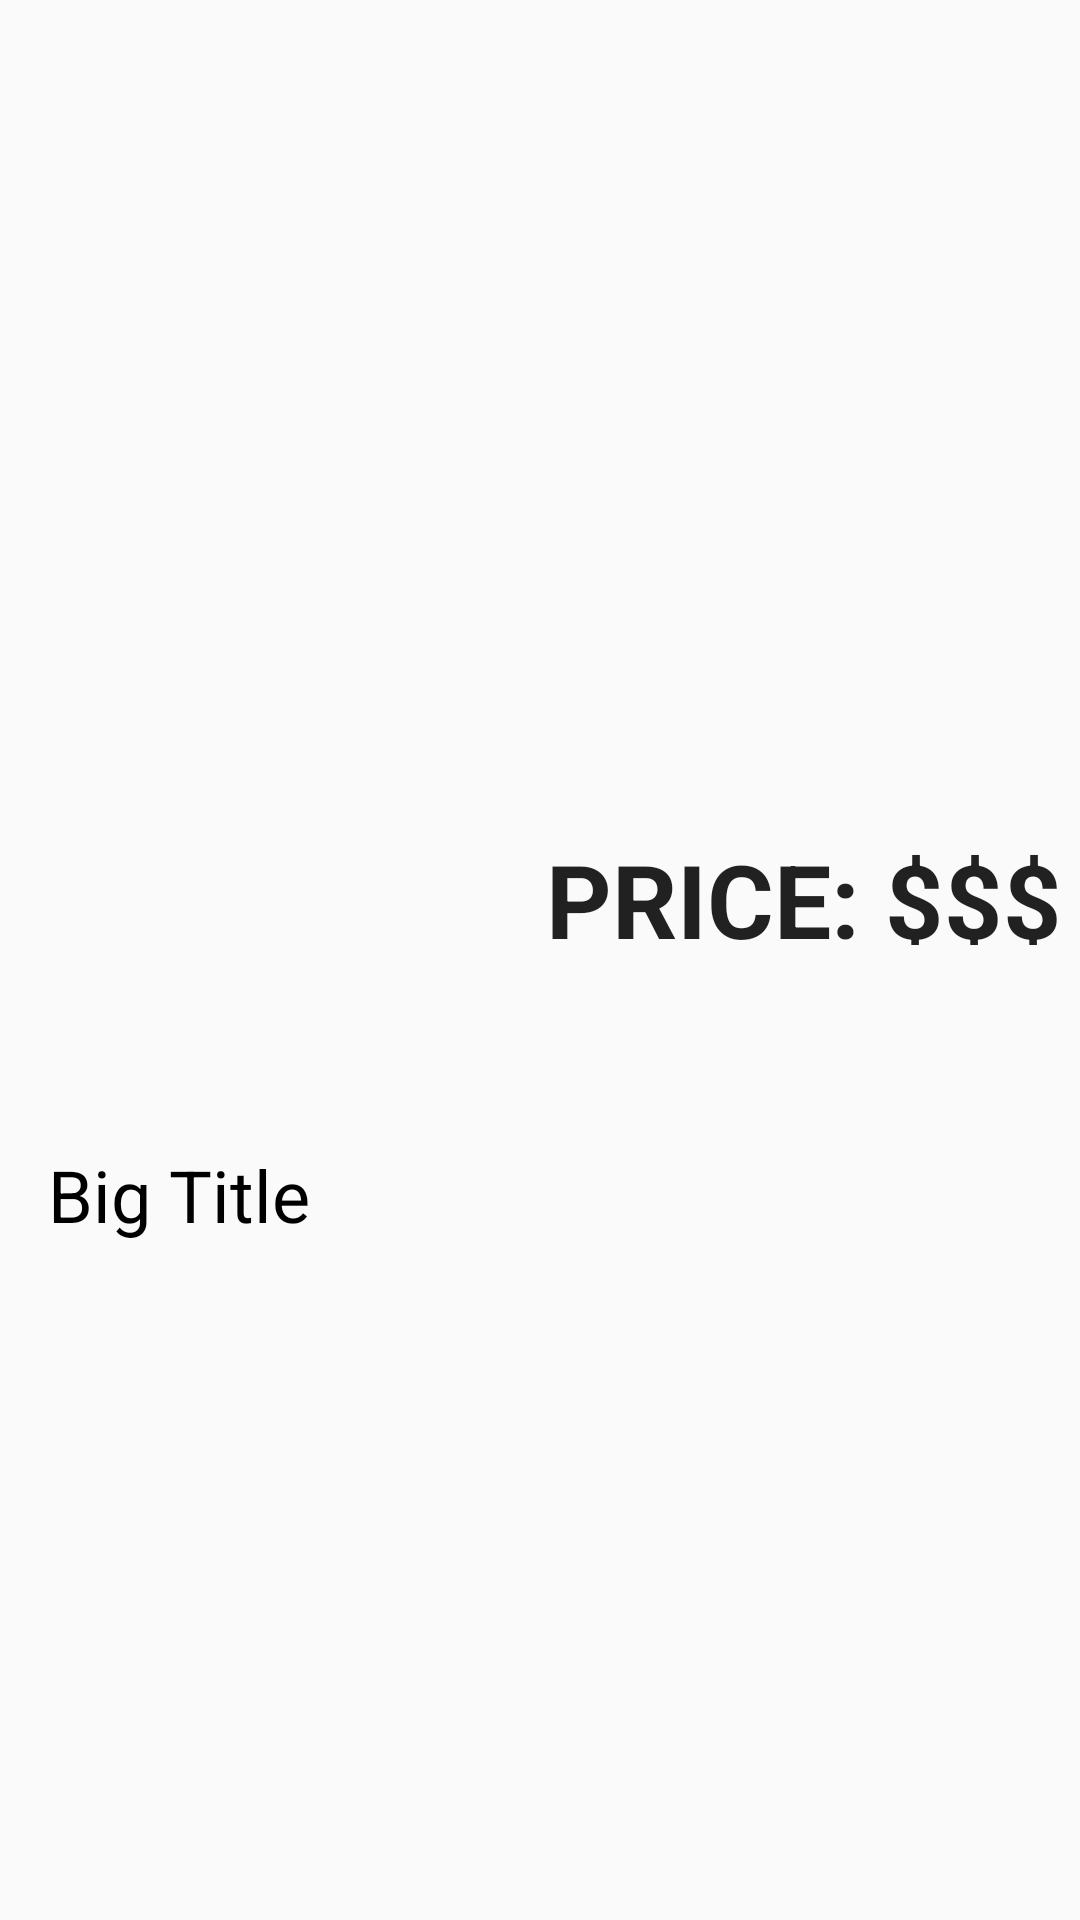

Android layout source for this screen:
<!-- AndroidManifest.xml: activity theme SavouryActivityTheme -->
<!-- res/layout/activity_details_savoury.xml -->
<?xml version="1.0" encoding="utf-8"?>
<ScrollView xmlns:android="http://schemas.android.com/apk/res/android"
    xmlns:app="http://schemas.android.com/apk/res-auto"
    xmlns:tools="http://schemas.android.com/tools"
    android:layout_width="match_parent"
    android:layout_height="match_parent"
    tools:context=".DetailsSavouryActivity">

    <RelativeLayout
        android:layout_width="match_parent"
        android:layout_height="match_parent"
        tools:context=".DetailsSavouryActivity">

        <androidx.viewpager.widget.ViewPager
            android:id="@+id/ViewPager"
            android:layout_width="match_parent"
            android:layout_height="200sp"
            android:layout_centerHorizontal="true" />

        <ImageView
            android:id="@+id/SavouryImage"
            android:layout_width="150dp"
            android:layout_height="150dp"
            android:layout_below="@id/ViewPager"
            android:layout_alignParentStart="true"
            android:layout_margin="16dp"
            android:contentDescription="image of Savoury"
            android:scaleType="centerCrop"
            android:transitionName="foodImage"
            app:srcCompat="@drawable/savoury1" />

        <TextView
            android:id="@+id/SavouryPrice"
            android:layout_width="match_parent"
            android:layout_height="wrap_content"
            android:layout_above="@+id/SavouryName"
            android:layout_alignTop="@id/SavouryImage"
            android:layout_marginStart="0dp"
            android:layout_marginTop="61dp"
            android:layout_marginBottom="67dp"
            android:layout_toEndOf="@+id/SavouryImage"
            android:text="Price: $$$"
            android:textAllCaps="true"
            android:textAppearance="@style/TextAppearance.AppCompat.Large"
            android:textSize="34sp"
            android:textStyle="bold" />

        <TextView
            android:id="@+id/SavouryName"
            android:layout_width="wrap_content"
            android:layout_height="wrap_content"
            android:layout_below="@id/SavouryImage"
            android:layout_alignStart="@id/SavouryImage"
            android:text="Big Title"
            android:textColor="	#000000"
            android:textSize="24sp" />

        <TextView
            android:id="@+id/SavouryText1"
            android:layout_width="wrap_content"
            android:layout_height="wrap_content"
            android:layout_below="@id/SavouryName"
            android:layout_alignStart="@id/SavouryImage"
            android:layout_marginTop="16dp"
            android:layout_marginRight="16dp"
            android:textSize="16sp"
            android:textStyle="italic" />

        <TextView
            android:id="@+id/SavouryText2"
            android:layout_width="wrap_content"
            android:layout_height="wrap_content"
            android:layout_below="@id/SavouryText1"
            android:layout_alignStart="@id/SavouryImage"
            android:layout_marginTop="16sp"
            android:textSize="20sp" />

    </RelativeLayout>

</ScrollView>
<!-- resources referenced by this layout -->
<resources>
  <style name="SavouryActivityTheme" parent="AppTheme">
          <item name="colorPrimary">@color/appbar_Savoury</item>
          <item name="colorPrimaryDark">@color/appbar_Savoury</item>
          <item name="android:windowAnimationStyle">@style/SlideHorizontalActivityAnimation</item>
      </style>
  
      // Drinks
  <style name="AppTheme" parent="Theme.AppCompat.Light.DarkActionBar">
          
          <item name="colorPrimary">@color/colorPrimary</item>
          <item name="colorPrimaryDark">@color/colorPrimaryDark</item>
          <item name="colorAccent">@color/colorAccent</item>
      </style>
  
      ///////////////////////////////// Custom styles ////////////////////////////////////////////////
  
      // Sweets
  <color name="appbar_Savoury">#FF5252</color>
  <style name="SlideHorizontalActivityAnimation" parent="@android:style/Animation.Activity">
          <item name="android:activityOpenEnterAnimation">@anim/slide_in_right</item>
          <item name="android:activityOpenExitAnimation">@anim/slide_out_left</item>
          <item name="android:activityCloseEnterAnimation">@anim/slide_in_left</item>
          <item name="android:activityCloseExitAnimation">@anim/slide_out_right</item>
      </style>
  <color name="colorPrimary">#000000</color>
  <color name="colorPrimaryDark">#000000</color>
  <color name="colorAccent">#03DAC5</color>
  
      ///////////////////////////////// Custom Colors ////////////////////////////////////////////////
</resources>
